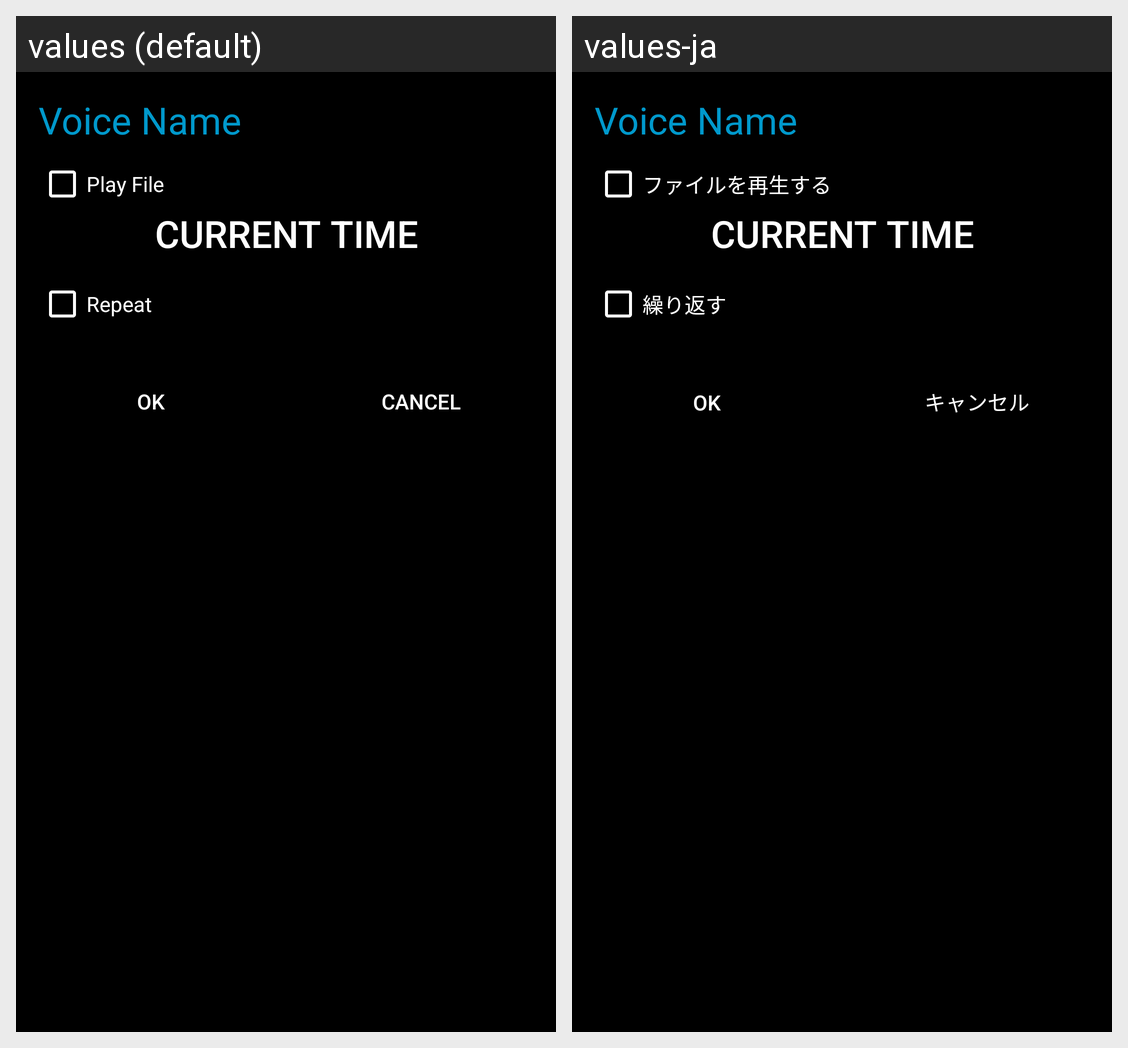

For this localized Android screen grid, give each drawn string resource with its value in every locale shown.
Android screen res/layout/dialog_alarm_manager.xml rendered under 2 locales, left to right: values (default), values-ja. Device: Nexus 5 (rendered at 1080×1920; each locale shown at half size, 540×960, under a caption strip naming it); theme Theme.AppCompat.Light.NoActionBar.
Strings drawn on this screen, with the default value and each locale's value (text and hints the layout hard-codes, and strings that could not be matched under every locale, appear in the picture but are not listed):

alarm_play
  values: Play File
  values-ja: ファイルを再生する

alarm_repeat
  values: Repeat
  values-ja: 繰り返す

dialog_action_ok
  values: OK
  values-ja: OK

dialog_action_cancel
  values: Cancel
  values-ja: キャンセル
